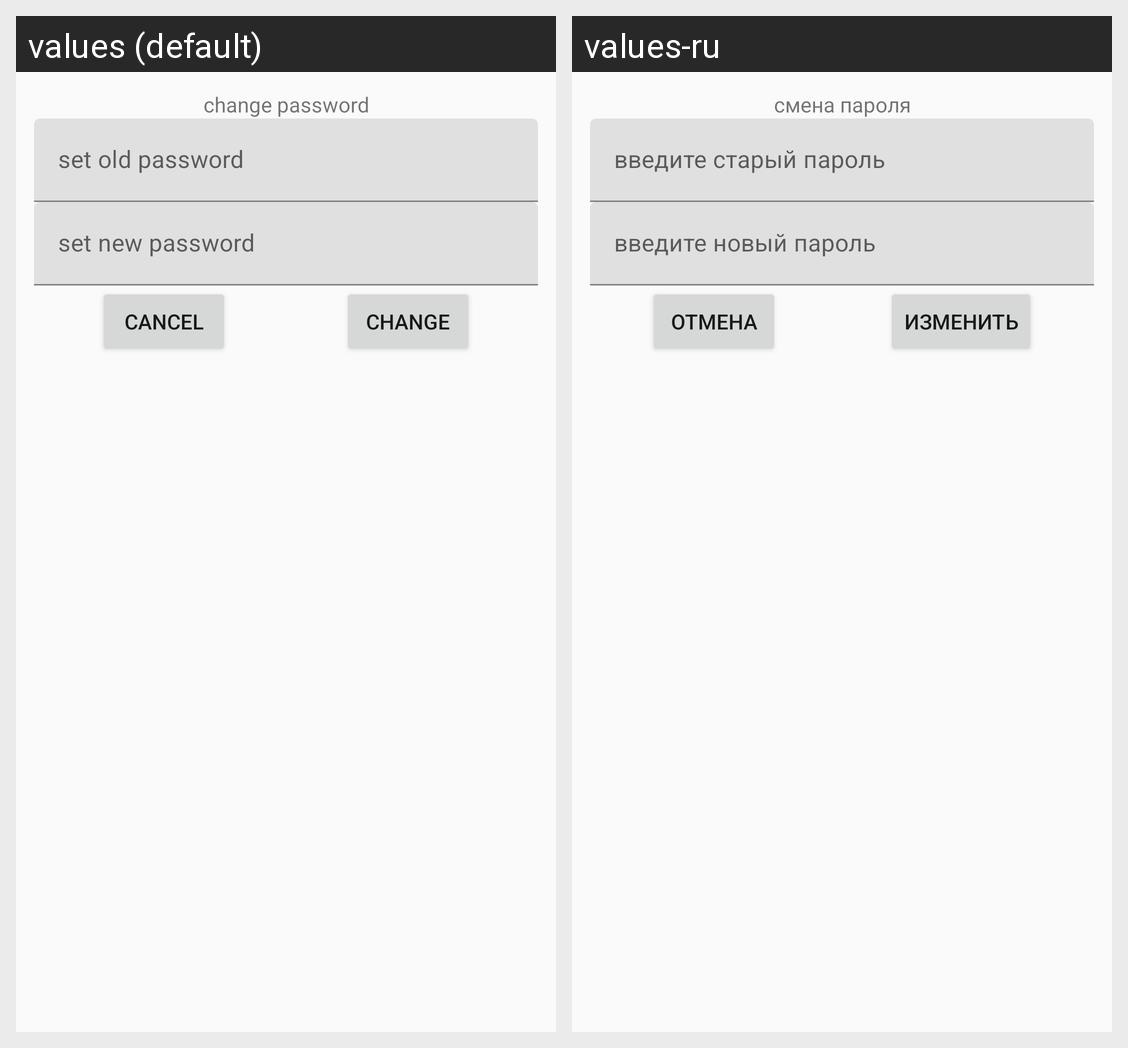

The same Android screen rendered under two of its app's locales, left to right. List the strings drawn on it with the default value and each locale's translation.
Android screen res/layout/dialog_fragment_change_password.xml rendered under 2 locales, left to right: values (default), values-ru. Device: Nexus 5 (rendered at 1080×1920; each locale shown at half size, 540×960, under a caption strip naming it); theme Theme.BVK.
Strings drawn on this screen, with the default value and each locale's value (text and hints the layout hard-codes, and strings that could not be matched under every locale, appear in the picture but are not listed):

dialog_fragment_change_password_label
  values: change password
  values-ru: смена пароля

dialog_fragment_change_password_old_password_hint
  values: set old password
  values-ru: введите старый пароль

dialog_fragment_change_password_new_password_hint
  values: set new password
  values-ru: введите новый пароль

dialog_fragment_change_password_change_button
  values: change
  values-ru: изменить

skip_button_label
  values: cancel
  values-ru: отмена
